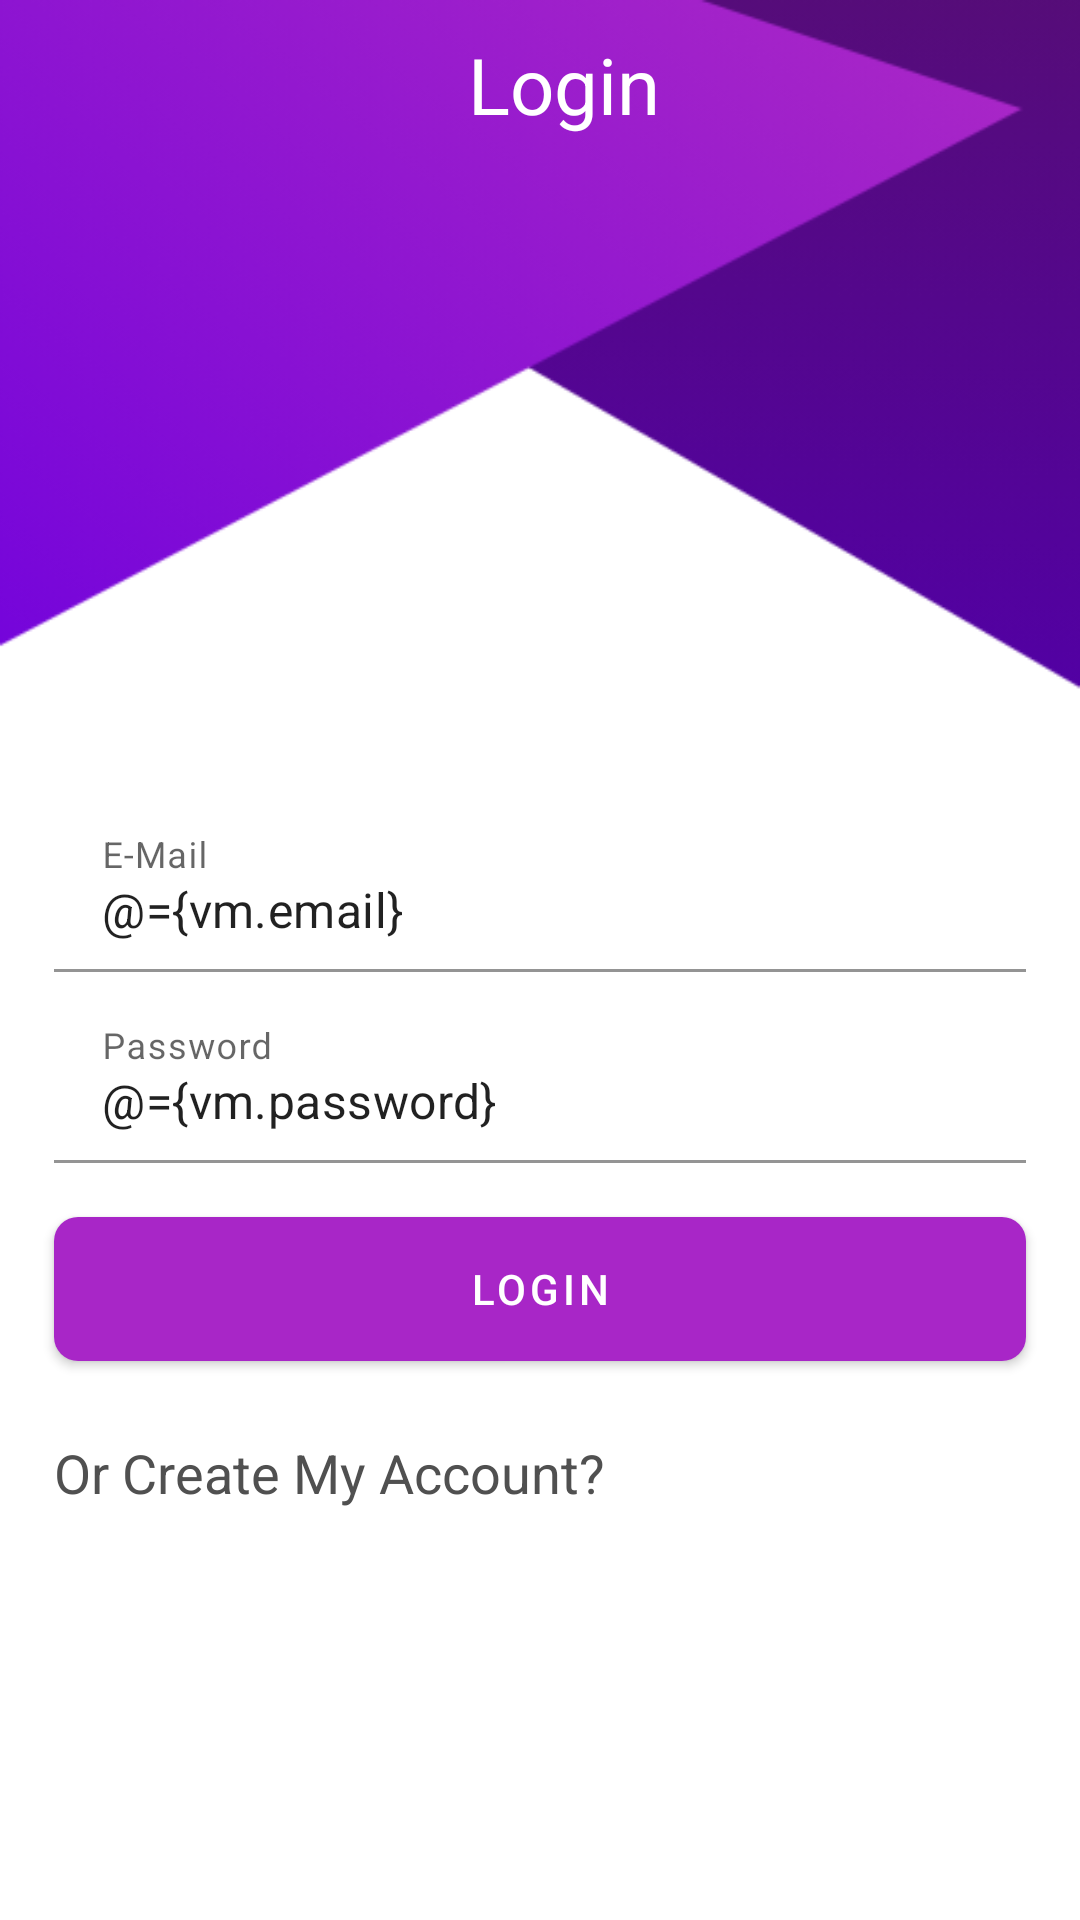

Write the Android layout XML for this screen, with the resource values it uses.
<!-- AndroidManifest.xml: activity theme Theme.ChatApp.NoActionBar -->
<!-- res/layout/activity_login.xml -->
<?xml version="1.0" encoding="utf-8"?>
<layout xmlns:android="http://schemas.android.com/apk/res/android"
    xmlns:app="http://schemas.android.com/apk/res-auto"
    xmlns:tools="http://schemas.android.com/tools">

    <data>
        <variable
            name="vm"
            type="com.example.chatapp.ui.login.LoginViewModel" />
        <variable
            name="activity"
            type="com.example.chatapp.ui.login.LoginActivity" />

    </data>

    <androidx.coordinatorlayout.widget.CoordinatorLayout
        android:layout_width="match_parent"
        android:layout_height="match_parent"
        android:background="@drawable/background"
        tools:context=".ui.login.LoginActivity">

        <com.google.android.material.appbar.AppBarLayout
            android:layout_width="match_parent"
            android:layout_height="wrap_content"
            android:background="@color/transparent"
            app:elevation="0dp"
            android:theme="@style/Theme.ChatApp.AppBarOverlay">

            <androidx.appcompat.widget.Toolbar
                android:id="@+id/toolbar"
                android:layout_width="match_parent"
                android:layout_height="?attr/actionBarSize"
                android:background="@color/transparent"
                app:popupTheme="@style/Theme.ChatApp.PopupOverlay">


                <androidx.constraintlayout.widget.ConstraintLayout
                    android:layout_width="match_parent"
                    android:layout_height="match_parent">

                    <TextView
                        android:layout_width="wrap_content"
                        android:layout_height="wrap_content"
                        android:text="@string/login"
                        android:textColor="@color/white"
                        android:textSize="26sp"
                        app:layout_constraintTop_toTopOf="parent"
                        app:layout_constraintBottom_toBottomOf="parent"
                        app:layout_constraintStart_toStartOf="parent"
                        app:layout_constraintEnd_toEndOf="parent" />

                </androidx.constraintlayout.widget.ConstraintLayout>

            </androidx.appcompat.widget.Toolbar>

        </com.google.android.material.appbar.AppBarLayout>

        <androidx.constraintlayout.widget.ConstraintLayout
            android:layout_width="match_parent"
            android:layout_height="match_parent"
            app:layout_behavior="com.google.android.material.appbar.AppBarLayout$ScrollingViewBehavior">

            <androidx.constraintlayout.widget.Guideline
                android:id="@+id/guideline"
                android:layout_width="match_parent"
                android:layout_height="wrap_content"
                android:orientation="horizontal"
                app:layout_constraintGuide_percent=".35" />

            <LinearLayout
                android:layout_width="match_parent"
                android:layout_height="wrap_content"
                android:orientation="vertical"
                app:layout_constraintTop_toBottomOf="@id/guideline">

                <com.google.android.material.textfield.TextInputLayout
                    android:id="@+id/email_layout"
                    android:layout_width="match_parent"
                    android:layout_height="wrap_content"
                    app:error="@{vm.emailError}"
                    app:boxBackgroundColor="@color/transparent">

                    <EditText
                        android:layout_width="match_parent"
                        android:layout_height="wrap_content"
                        android:hint="E-Mail"
                        android:text="@={vm.email}"
                        android:layout_marginTop="8dp"
                        android:layout_marginStart="18dp"
                        android:layout_marginEnd="18dp" />
                </com.google.android.material.textfield.TextInputLayout>

                <com.google.android.material.textfield.TextInputLayout
                    android:id="@+id/password_layout"
                    android:layout_width="match_parent"
                    android:layout_height="wrap_content"
                    app:error="@{vm.passwordError}"
                    app:boxBackgroundColor="@color/transparent">

                    <EditText
                        android:layout_width="match_parent"
                        android:layout_height="wrap_content"
                        android:hint="Password"
                        android:text="@={vm.password}"
                        android:layout_marginTop="8dp"
                        android:layout_marginStart="18dp"
                        android:layout_marginEnd="18dp" />
                </com.google.android.material.textfield.TextInputLayout>

                <Button
                    android:id="@+id/login_btn"
                    android:layout_width="match_parent"
                    android:layout_height="wrap_content"
                    android:text="Login"
                    android:onClick="@{()->vm.getAccount()}"
                    android:background="@drawable/btn_shape"
                    android:layout_marginTop="18dp"
                    android:layout_marginStart="18dp"
                    android:layout_marginEnd="18dp" />

                <TextView
                    android:layout_width="wrap_content"
                    android:layout_height="wrap_content"
                    android:text="Or Create My Account?"
                    android:textSize="18sp"

                    android:textColor="#505050"
                    android:layout_marginTop="25dp"
                    android:layout_marginStart="18dp" />
            </LinearLayout>

        </androidx.constraintlayout.widget.ConstraintLayout>

    </androidx.coordinatorlayout.widget.CoordinatorLayout>
</layout>
<!-- resources referenced by this layout -->
<resources>
  <color name="transparent">#00000000</color>
  <color name="white">#FFFFFFFF</color>
  <!-- drawable background: png bitmap (drawable-nodpi, 42473 bytes) -->
  <!-- drawable btn_shape (drawable) -->
  <?xml version="1.0" encoding="utf-8"?>
  <shape xmlns:android="http://schemas.android.com/apk/res/android"
      android:shape="rectangle"
      >
  
  
      <gradient
          android:startColor="@color/purple_500"
          android:endColor="@color/purple_200"
          android:angle="100"
          />
  
      <corners
          android:radius="8dp"
          />
  
  
  </shape>
  <string name="login">Login</string>
  <style name="Theme.ChatApp.AppBarOverlay" parent="ThemeOverlay.AppCompat.Dark.ActionBar" />
  <style name="Theme.ChatApp.PopupOverlay" parent="ThemeOverlay.AppCompat.Light" />
  <style name="Theme.ChatApp.NoActionBar">
          <item name="windowActionBar">false</item>
          <item name="windowNoTitle">true</item>
      </style>
  <color name="purple_500">#A826C7</color>
  <color name="purple_200">#6E00DD</color>
</resources>
